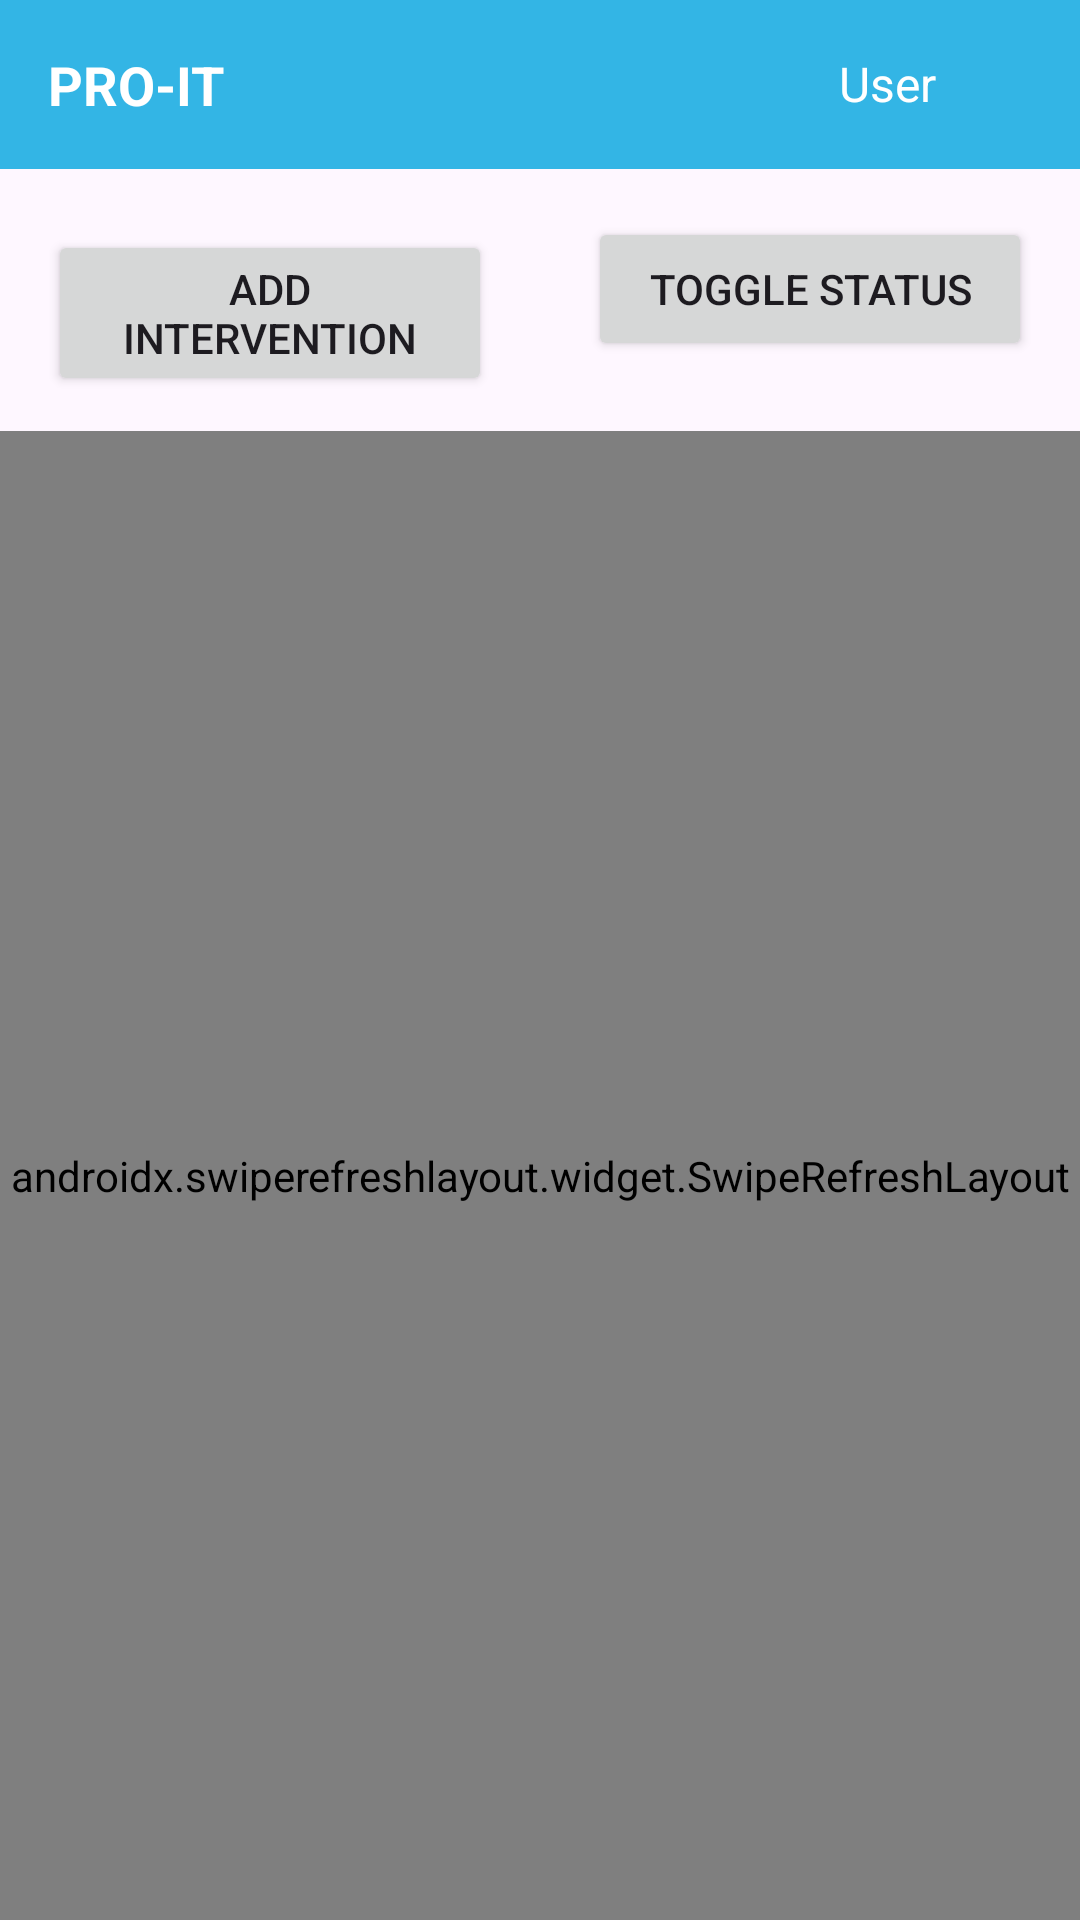

Here is an Android app screen rendered from its layout file. Give the layout XML and the strings, colors and styles it references.
<!-- AndroidManifest.xml: application theme Theme.ProITmobile -->
<!-- res/layout/activity_main.xml -->
<androidx.constraintlayout.widget.ConstraintLayout
    xmlns:android="http://schemas.android.com/apk/res/android"
    xmlns:app="http://schemas.android.com/apk/res-auto"
    xmlns:tools="http://schemas.android.com/tools"
    android:layout_width="match_parent"
    android:layout_height="match_parent"
    tools:context=".MainActivity">

    
    <LinearLayout
        android:id="@+id/topBar"
        android:layout_width="0dp"
        android:layout_height="wrap_content"
        android:background="@android:color/holo_blue_light"
        android:orientation="horizontal"
        android:padding="16dp"
        app:layout_constraintTop_toTopOf="parent"
        app:layout_constraintStart_toStartOf="parent"
        app:layout_constraintEnd_toEndOf="parent">

        
        <TextView
            android:id="@+id/topBarTitle"
            android:layout_width="wrap_content"
            android:layout_height="wrap_content"
            android:text="PRO-IT"
            android:textColor="@android:color/white"
            android:textSize="18sp"
            android:textStyle="bold"
            android:layout_marginEnd="16dp"
            android:layout_weight="1"/>

        
        <LinearLayout
            android:layout_width="wrap_content"
            android:layout_height="wrap_content"
            android:orientation="horizontal"
            android:gravity="center_vertical">

            <ImageView
                android:id="@+id/userIcon"
                android:layout_width="24dp"
                android:layout_height="24dp"
                android:src="@drawable/ic_user"
                android:contentDescription="User Icon"
                android:layout_marginEnd="8dp"/>

            <TextView
                android:id="@+id/username"
                android:layout_width="wrap_content"
                android:layout_height="wrap_content"
                android:text="User"
                android:textColor="@android:color/white"
                android:textSize="16sp"
                android:layout_marginEnd="8dp"/>

            <ImageView
                android:id="@+id/logoutIcon"
                android:layout_width="24dp"
                android:layout_height="24dp"
                android:src="@drawable/ic_logout"
                android:contentDescription="Logout Icon"
                android:clickable="true"/>
        </LinearLayout>

    </LinearLayout>

    
    <LinearLayout
        android:id="@+id/buttonLayout"
        android:layout_width="match_parent"
        android:layout_height="wrap_content"
        android:orientation="horizontal"
        app:layout_constraintTop_toBottomOf="@id/topBar">

        <Button
            android:id="@+id/addInterventionButton"
            android:layout_width="0dp"
            android:layout_height="wrap_content"
            android:text="Add Intervention"
            android:layout_margin="16dp"
            android:layout_weight="1"/>

        <Button
            android:id="@+id/toggleStatusButton"
            android:layout_width="0dp"
            android:layout_height="wrap_content"
            android:text="Toggle Status"
            android:layout_margin="16dp"
            android:layout_weight="1"/>

    </LinearLayout>



    <androidx.swiperefreshlayout.widget.SwipeRefreshLayout
        android:id="@+id/swipeRefreshLayout"
        android:layout_width="0dp"
        android:layout_height="0dp"
        app:layout_constraintTop_toBottomOf="@id/buttonLayout"
        app:layout_constraintBottom_toBottomOf="parent"
        app:layout_constraintStart_toStartOf="parent"
        app:layout_constraintEnd_toEndOf="parent">

        
        <androidx.recyclerview.widget.RecyclerView
            android:id="@+id/recyclerView"
            android:layout_width="match_parent"
            android:layout_height="match_parent"
            android:padding="16dp"/>

    </androidx.swiperefreshlayout.widget.SwipeRefreshLayout>

    
    <TextView
        android:id="@+id/emptyView"
        android:layout_width="wrap_content"
        android:layout_height="wrap_content"
        android:text="No interventions available"
        android:textSize="18sp"
        android:visibility="gone"
        android:layout_marginTop="16dp"
        app:layout_constraintTop_toBottomOf="@id/recyclerView"
        app:layout_constraintBottom_toBottomOf="parent"
        app:layout_constraintStart_toStartOf="parent"
        app:layout_constraintEnd_toEndOf="parent"
        android:gravity="center"
        tools:ignore="NotSibling" />
    <ProgressBar
        android:id="@+id/progressBar"
        android:layout_width="wrap_content"
        android:layout_height="wrap_content"
        android:visibility="gone"
        app:layout_constraintTop_toTopOf="parent"
        app:layout_constraintBottom_toBottomOf="parent"
        app:layout_constraintStart_toStartOf="parent"
        app:layout_constraintEnd_toEndOf="parent"
        app:layout_constraintHorizontal_bias="0.5"
        app:layout_constraintVertical_bias="0.5"/>


</androidx.constraintlayout.widget.ConstraintLayout>
<!-- resources referenced by this layout -->
<resources>
  <style name="Theme.ProITmobile" parent="Base.Theme.ProITmobile" />
  <style name="Base.Theme.ProITmobile" parent="Theme.Material3.DayNight.NoActionBar">
          
          
      </style>
</resources>
